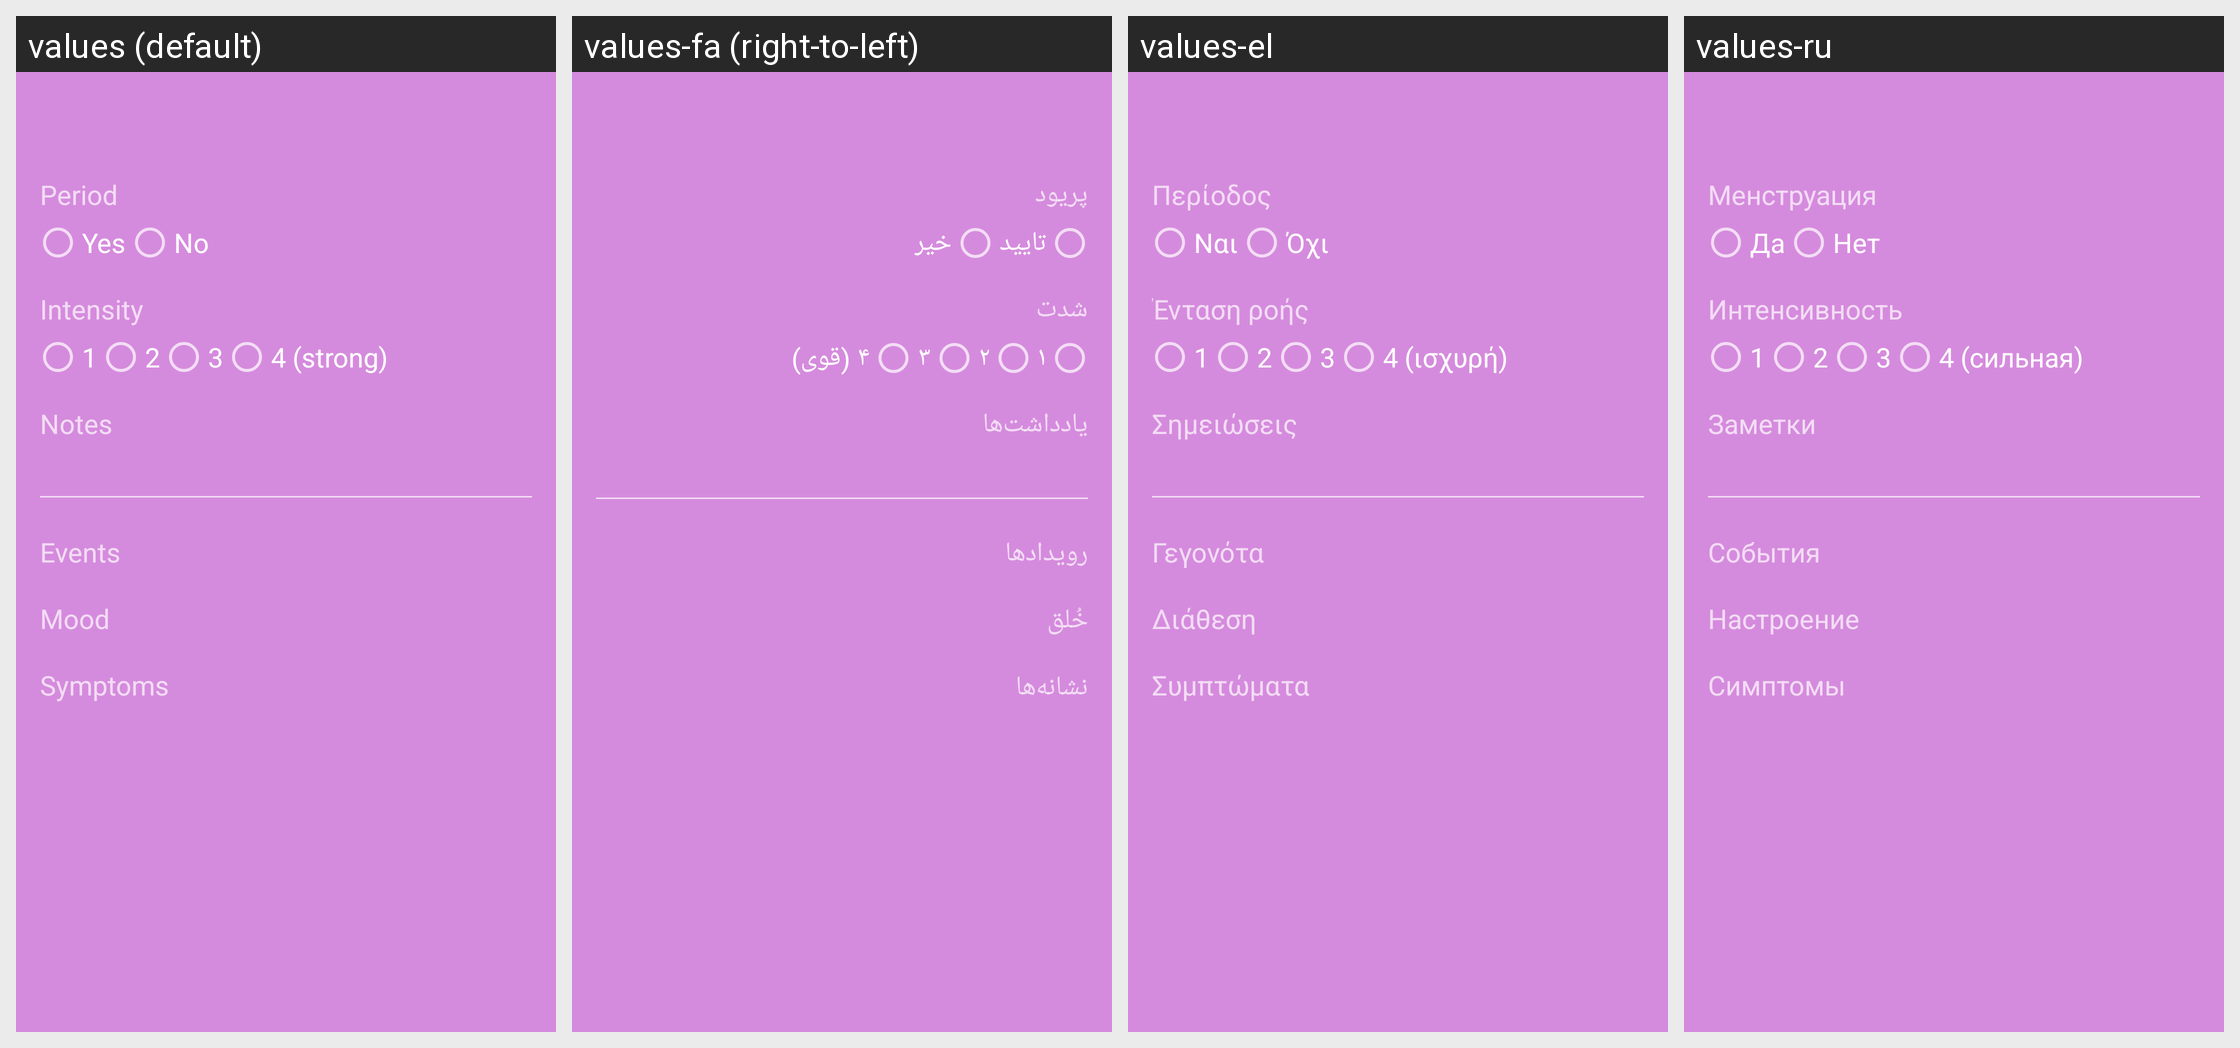

Locale-by-locale string values for the Android screen shown in this grid:
Android screen res/layout/activity_details.xml rendered under 4 locales, left to right: values (default), values-fa (right-to-left), values-el, values-ru. Device: Nexus 5 (rendered at 1080×1920; each locale shown at half size, 540×960, under a caption strip naming it); theme Theme.AppCompat.
Other locales in the repository, not shown: values-af, values-az, values-bg, values-cs, values-de, values-es, values-eu, values-fr, values-it, values-iw, values-ja, values-nl, values-pl, values-pt-rBR, values-tr, values-uk.
Strings drawn on this screen, with the default value and each locale's value (text and hints the layout hard-codes appear in the picture but are not listed):

label_details_period
  values: Period
  values-fa: پریود
  values-el: Περίοδος
  values-ru: Менструация

label_details_yes
  values: Yes
  values-fa: تایید
  values-el: Ναι
  values-ru: Да

label_details_no
  values: No
  values-fa: خیر
  values-el: Όχι
  values-ru: Нет

label_details_intensity
  values: Intensity
  values-fa: شدت
  values-el: Ένταση ροής
  values-ru: Интенсивность

label_details_intensity1
  values: 1
  values-fa: ۱
  values-el: 1
  values-ru: 1

label_details_intensity2
  values: 2
  values-fa: ۲
  values-el: 2
  values-ru: 2

label_details_intensity3
  values: 3
  values-fa: ۳
  values-el: 3
  values-ru: 3

label_details_intensity4
  values: 4 (strong)
  values-fa: ۴ (قوی)
  values-el: 4 (ισχυρή)
  values-ru: 4 (сильная)

label_details_notes
  values: Notes
  values-fa: یادداشت‌ها
  values-el: Σημειώσεις
  values-ru: Заметки

label_details_events
  values: Events
  values-fa: رویدادها
  values-el: Γεγονότα
  values-ru: События

label_details_mood
  values: Mood
  values-fa: خُلق
  values-el: Διάθεση
  values-ru: Настроение

label_details_symptoms
  values: Symptoms
  values-fa: نشانه‌ها
  values-el: Συμπτώματα
  values-ru: Симптомы
